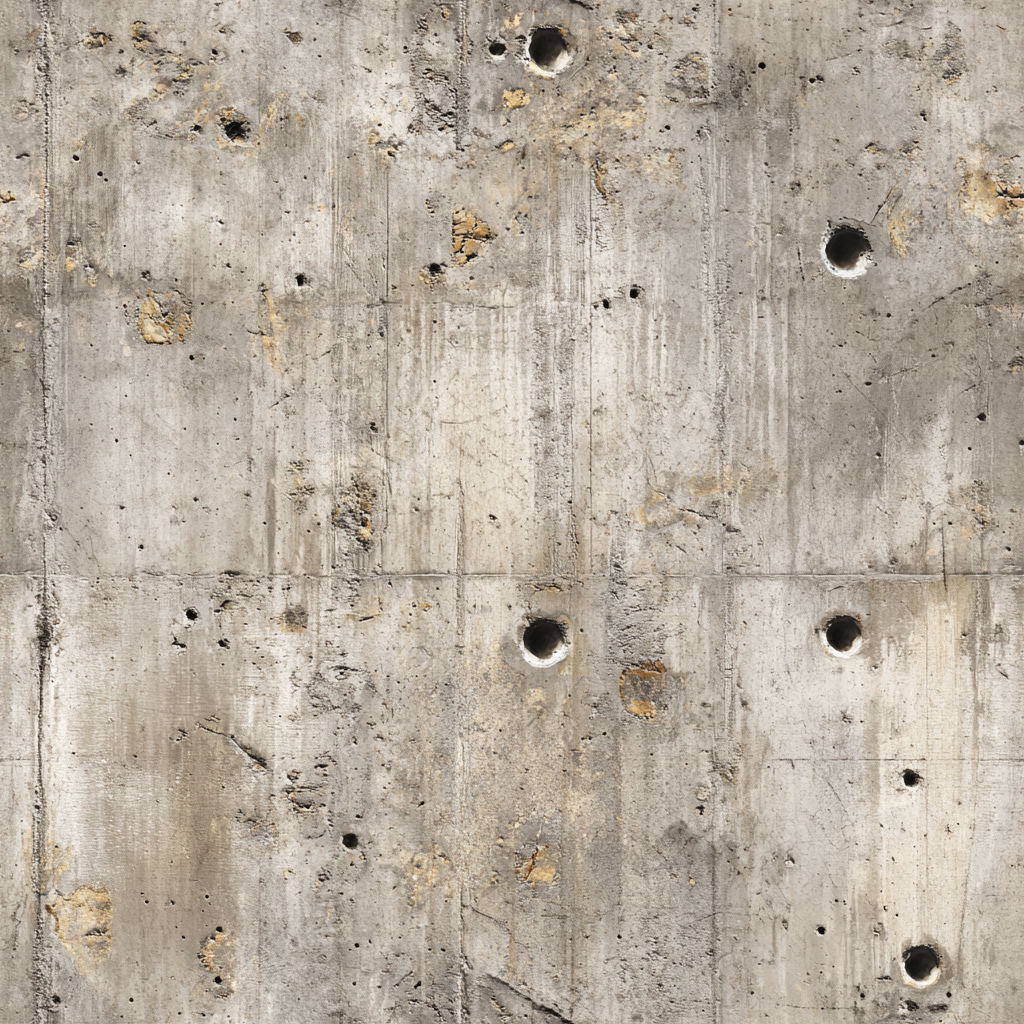
Generation parameters embedded in this image by Midjourney (PNG 'Description' text chunk):
Concrete wall texture with bullet holes, scratches, and stains, post-apocalyptic surface, realistic concrete with weathering effects --ar 1:1 --tile --v 7 Job ID: 791da24c-d3ce-43e6-8e23-460ea4f6a1a3